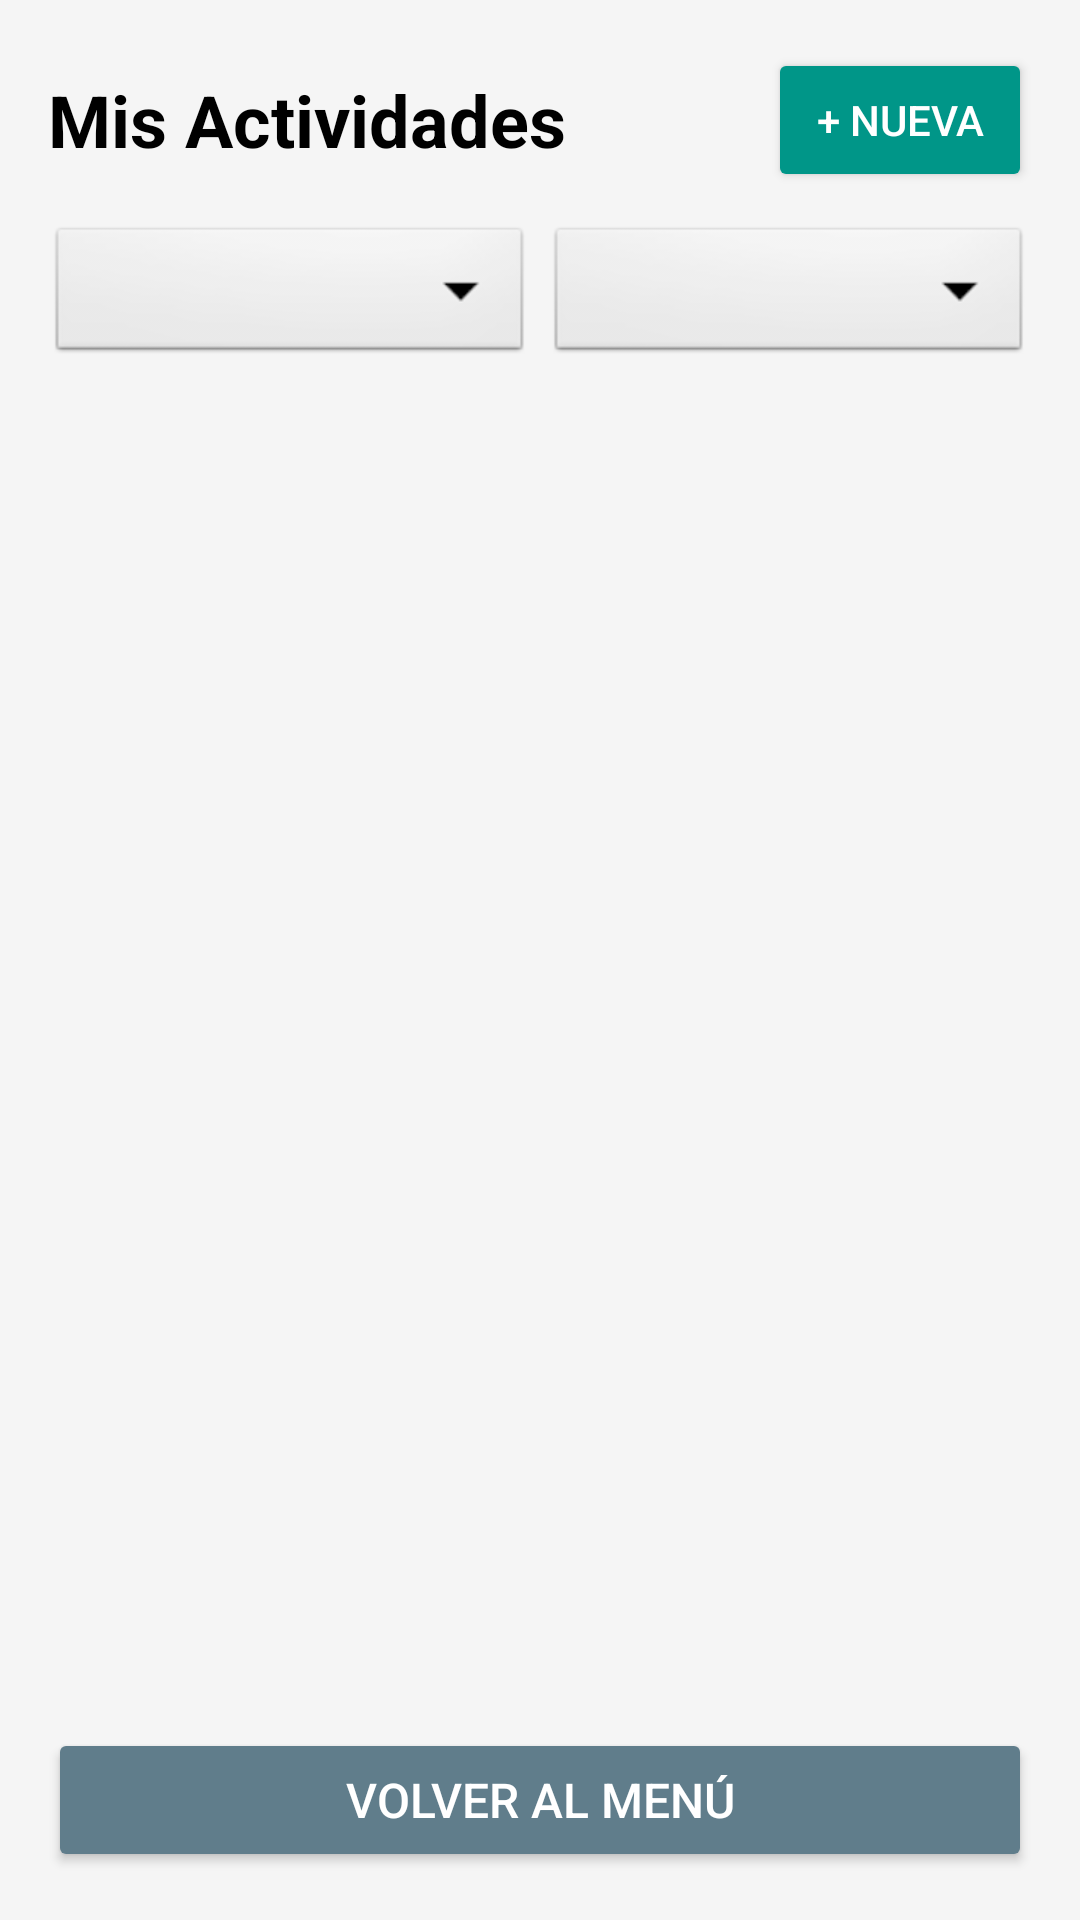

The Android layout XML behind this screen, and the referenced resources:
<!-- AndroidManifest.xml: application theme Theme.SistemaBienestarEstudiantil -->
<!-- res/layout/activity_lista_actividades.xml -->
<?xml version="1.0" encoding="utf-8"?>
<LinearLayout xmlns:android="http://schemas.android.com/apk/res/android"
    android:layout_width="match_parent"
    android:layout_height="match_parent"
    android:orientation="vertical"
    android:padding="16dp"
    android:background="#F5F5F5">

    <LinearLayout
        android:layout_width="match_parent"
        android:layout_height="wrap_content"
        android:orientation="horizontal"
        android:gravity="center_vertical"
        android:layout_marginBottom="10dp">

        <TextView
            android:layout_width="0dp"
            android:layout_height="wrap_content"
            android:layout_weight="1"
            android:text="Mis Actividades"
            android:textSize="24sp"
            android:textStyle="bold"
            android:textColor="#000000"/>

        <Button
            android:id="@+id/btnAgregarActividad"
            android:layout_width="wrap_content"
            android:layout_height="wrap_content"
            android:text="+ Nueva"
            android:backgroundTint="#009688"
            android:textColor="#FFFFFF"/>
    </LinearLayout>

    <LinearLayout
        android:layout_width="match_parent"
        android:layout_height="wrap_content"
        android:orientation="horizontal"
        android:layout_marginBottom="10dp">

        <Spinner
            android:id="@+id/spinnerFiltro"
            android:layout_width="0dp"
            android:layout_height="wrap_content"
            android:layout_weight="1"
            android:minHeight="48dp"
            android:background="@android:drawable/btn_dropdown"
            android:layout_marginEnd="5dp"/>

        <Spinner
            android:id="@+id/spinnerOrden"
            android:layout_width="0dp"
            android:layout_height="wrap_content"
            android:layout_weight="1"
            android:minHeight="48dp"
            android:background="@android:drawable/btn_dropdown"/>
    </LinearLayout>

    <androidx.recyclerview.widget.RecyclerView
        android:id="@+id/recyclerActividades"
        android:layout_width="match_parent"
        android:layout_height="0dp"
        android:layout_weight="1"
        android:layout_marginBottom="10dp"/>

    <Button
        android:id="@+id/btnVolverMenu"
        android:layout_width="match_parent"
        android:layout_height="wrap_content"
        android:text="Volver al Menú"
        android:backgroundTint="#607D8B"
        android:textColor="#FFFFFF"
        android:textSize="16sp"/>

</LinearLayout>
<!-- resources referenced by this layout -->
<resources>
  <style name="Theme.SistemaBienestarEstudiantil" parent="Base.Theme.SistemaBienestarEstudiantil" />
  <style name="Base.Theme.SistemaBienestarEstudiantil" parent="Theme.Material3.DayNight.NoActionBar">
          
          
      </style>
</resources>
